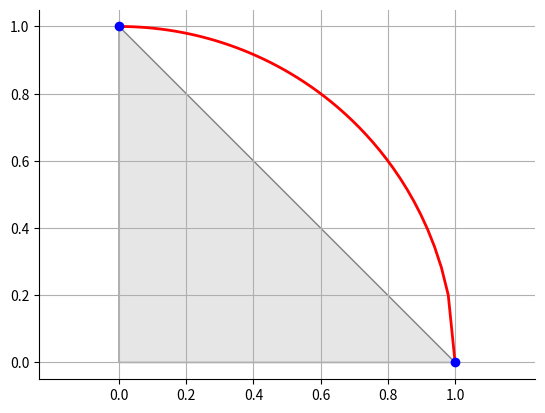

Write Python code to recreate this figure.
# -*- coding: utf-8 -*-
"""
[redacted]
http://matplotlib.org/examples/showcase/integral_demo.html
"""

import numpy as np
import matplotlib.pyplot as plt
from matplotlib.patches import Polygon


def func(x):
    return np.sqrt(1-x*x)



x = np.linspace(0, 1)
y = func(x)

fig, ax = plt.subplots()
plt.plot(x, y, 'r', linewidth=2)
plt.ylim(ymin=0)

# Make the shaded region
a, b = 0, 1 # integral limits
ix = np.linspace(a, b)
iy = func(ix)
verts = [(a, 0)] +[(a,func(a))] + [(b,func(b))] + [(b, 0)]
poly = Polygon(verts, facecolor='0.9', edgecolor='0.5')
ax.add_patch(poly)



#plt.text(0.5 * (a + b), 30, r"$\int_a^b f(x)\mathrm{d}x$",
#        horizontalalignment='center', fontsize=14)

plt.plot(0,func(0),marker='o',color='b')
"""plt.plot(0.2,func(0.2),marker='o',color='b')
plt.plot(0.4,func(0.4),marker='o',color='b')
plt.plot(0.6,func(0.6),marker='o',color='b')
plt.plot(0.8,func(0.8),marker='o',color='b')"""
plt.plot(1,func(1.0),marker='o',color='b')

#plt.figtext(0.9, 0.05, '$x$')
#plt.figtext(0.1, 0.9, '$y$')

ax.spines['right'].set_visible(False)
ax.spines['top'].set_visible(False)
ax.xaxis.set_ticks_position('bottom')

ax.set_xticks((0, 0.2, 0.4, .6, .8, 1))
#ax.set_xticklabels(('$x_0$', '$x_1$', '$x_2$', '$x_3$', '$x_4$', '$x_5$'))

ax.set_yticks((0, 0.2, 0.4, .6, .8, 1))
#ax.set_yticklabels(('','','','','','','','',''))
plt.axis('equal')
plt.grid(True)

plt.show()

def trap(n):
    I = 0
    for  i in range(n):
        a=i/n
        b=a+1/n
        I = I + (b-a)*0.5*(func(b)+func(a))
    print(4*I)
    return I
